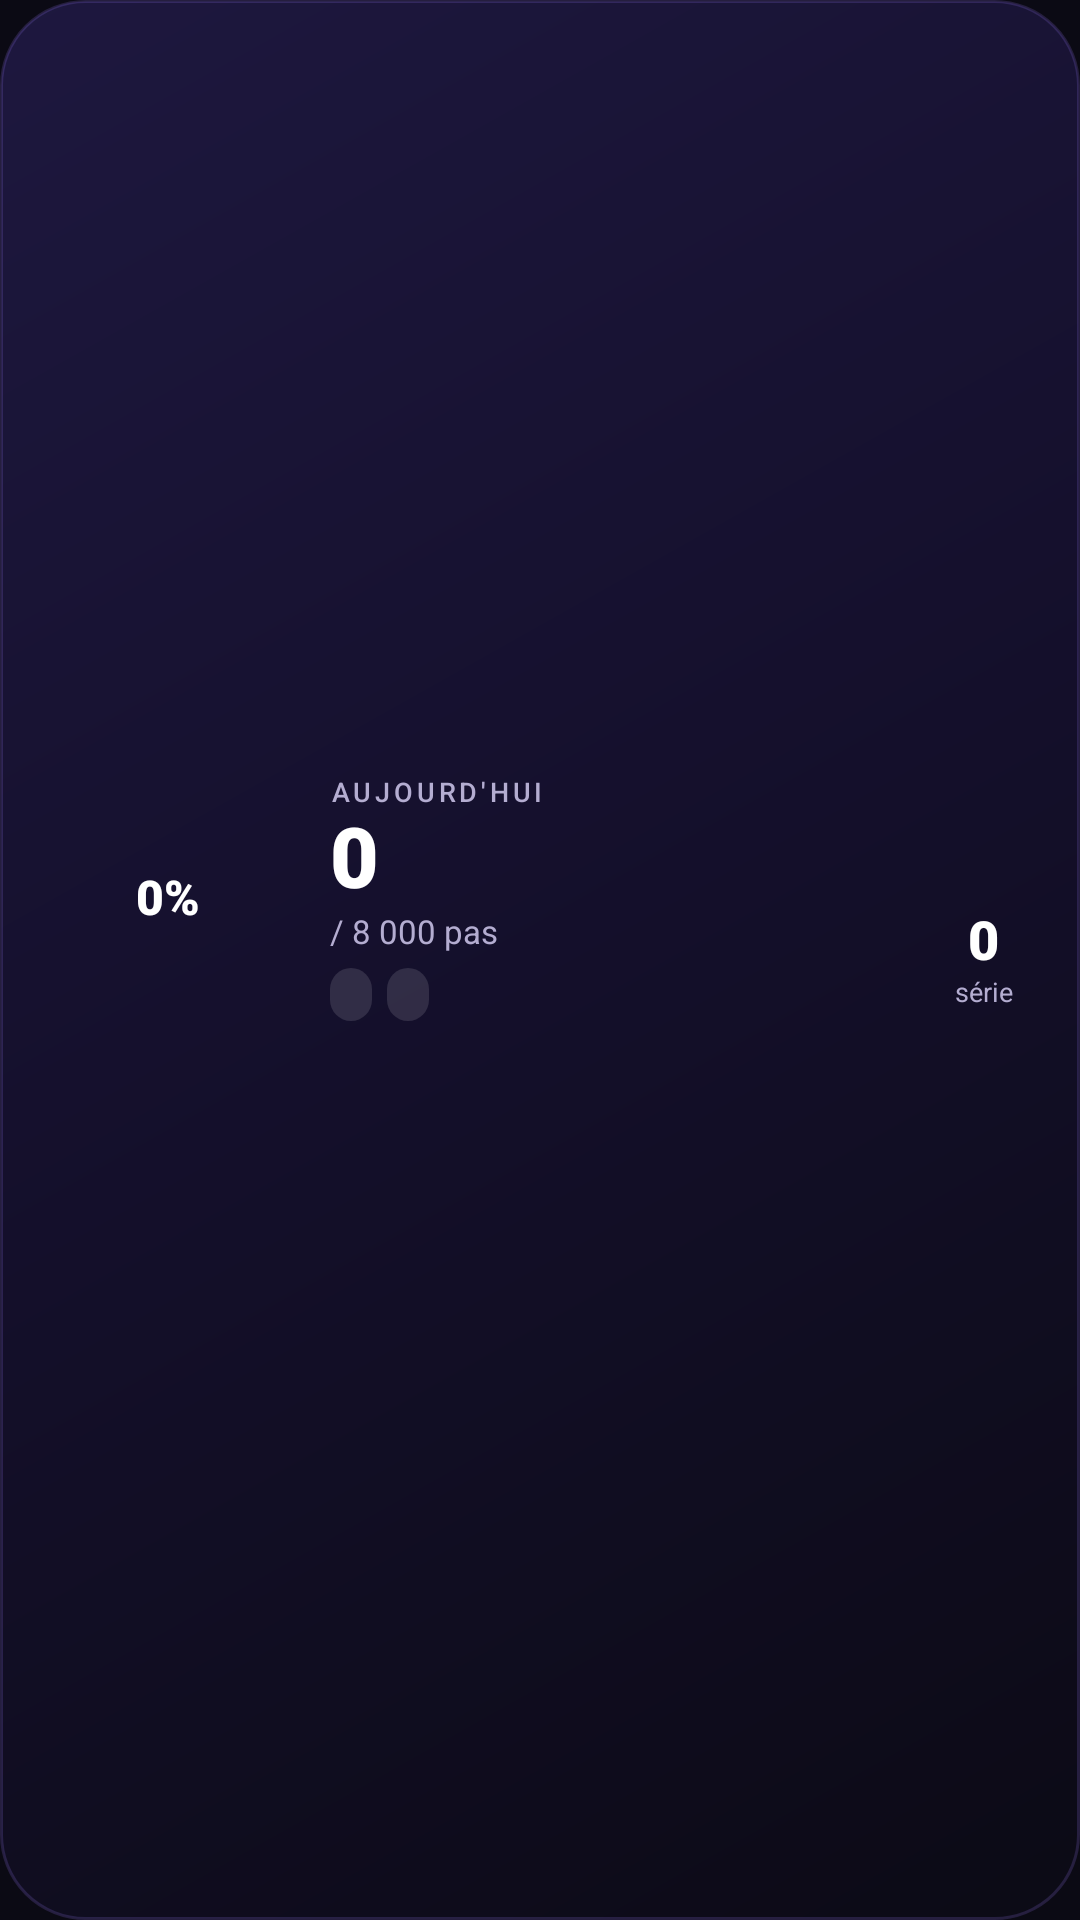

Reconstruct the res/layout file that produces this screen, plus the resources it refers to.
<!-- AndroidManifest.xml: application theme Theme.StepStreak -->
<!-- res/layout/widget_step.xml -->
<?xml version="1.0" encoding="utf-8"?>
<FrameLayout xmlns:android="http://schemas.android.com/apk/res/android"
    android:id="@+id/wRoot"
    android:layout_width="match_parent"
    android:layout_height="match_parent"
    android:background="@drawable/bg_widget"
    android:padding="14dp">

    <LinearLayout
        android:layout_width="match_parent"
        android:layout_height="match_parent"
        android:orientation="vertical">

        <LinearLayout
            android:layout_width="match_parent"
            android:layout_height="0dp"
            android:layout_weight="1"
            android:gravity="center_vertical"
            android:orientation="horizontal">

            <FrameLayout
                android:layout_width="84dp"
                android:layout_height="84dp">

                <ImageView
                    android:id="@+id/wRing"
                    android:layout_width="match_parent"
                    android:layout_height="match_parent"
                    android:contentDescription="@null" />

                <TextView
                    android:id="@+id/wPercent"
                    android:layout_width="wrap_content"
                    android:layout_height="wrap_content"
                    android:layout_gravity="center"
                    android:fontFamily="sans-serif-black"
                    android:text="0%"
                    android:textColor="#FFFFFF"
                    android:textSize="16sp" />
            </FrameLayout>

            <LinearLayout
                android:layout_width="0dp"
                android:layout_height="wrap_content"
                android:layout_marginStart="12dp"
                android:layout_weight="1"
                android:orientation="vertical">

                <TextView
                    android:layout_width="wrap_content"
                    android:layout_height="wrap_content"
                    android:fontFamily="sans-serif-medium"
                    android:letterSpacing="0.14"
                    android:text="AUJOURD'HUI"
                    android:textColor="#B4ADD1"
                    android:textSize="9sp" />

                <TextView
                    android:id="@+id/wSteps"
                    android:layout_width="wrap_content"
                    android:layout_height="wrap_content"
                    android:fontFamily="sans-serif-black"
                    android:includeFontPadding="false"
                    android:maxLines="1"
                    android:text="0"
                    android:textColor="#FFFFFF"
                    android:textSize="28sp" />

                <TextView
                    android:id="@+id/wGoal"
                    android:layout_width="wrap_content"
                    android:layout_height="wrap_content"
                    android:text="/ 8 000 pas"
                    android:textColor="#B4ADD1"
                    android:textSize="11sp" />

                <LinearLayout
                    android:layout_width="wrap_content"
                    android:layout_height="wrap_content"
                    android:layout_marginTop="5dp"
                    android:orientation="horizontal">

                    <TextView
                        android:id="@+id/wKm"
                        android:layout_width="wrap_content"
                        android:layout_height="wrap_content"
                        android:layout_marginEnd="5dp"
                        android:background="@drawable/bg_widget_chip"
                        android:paddingStart="7dp"
                        android:paddingTop="2dp"
                        android:paddingEnd="7dp"
                        android:paddingBottom="2dp"
                        android:textColor="#FFFFFF"
                        android:textSize="10sp" />

                    <TextView
                        android:id="@+id/wKcal"
                        android:layout_width="wrap_content"
                        android:layout_height="wrap_content"
                        android:background="@drawable/bg_widget_chip"
                        android:paddingStart="7dp"
                        android:paddingTop="2dp"
                        android:paddingEnd="7dp"
                        android:paddingBottom="2dp"
                        android:textColor="#FFFFFF"
                        android:textSize="10sp" />
                </LinearLayout>
            </LinearLayout>

            <LinearLayout
                android:layout_width="wrap_content"
                android:layout_height="wrap_content"
                android:gravity="center_horizontal"
                android:orientation="vertical">

                <ImageView
                    android:id="@+id/wFlame"
                    android:layout_width="36dp"
                    android:layout_height="42dp"
                    android:contentDescription="@null" />

                <TextView
                    android:id="@+id/wStreak"
                    android:layout_width="wrap_content"
                    android:layout_height="wrap_content"
                    android:fontFamily="sans-serif-black"
                    android:includeFontPadding="false"
                    android:text="0"
                    android:textColor="#FFFFFF"
                    android:textSize="18sp" />

                <TextView
                    android:layout_width="wrap_content"
                    android:layout_height="wrap_content"
                    android:text="série"
                    android:textColor="#B4ADD1"
                    android:textSize="9sp" />
            </LinearLayout>
        </LinearLayout>

        <ImageView
            android:id="@+id/wWeek"
            android:layout_width="match_parent"
            android:layout_height="34dp"
            android:layout_marginTop="8dp"
            android:contentDescription="@null"
            android:scaleType="fitXY" />
    </LinearLayout>
</FrameLayout>
<!-- resources referenced by this layout -->
<resources>
  <!-- drawable bg_widget (drawable) -->
  <?xml version="1.0" encoding="utf-8"?>
  <shape xmlns:android="http://schemas.android.com/apk/res/android">
      <gradient android:angle="315" android:startColor="#F21E1840" android:centerColor="#F2140F2B" android:endColor="#F20B0A14"/>
      <corners android:radius="28dp"/>
      <stroke android:width="1dp" android:color="#2E9B7CFF"/>
  </shape>
  <!-- drawable bg_widget_chip (drawable) -->
  <?xml version="1.0" encoding="utf-8"?>
  <shape xmlns:android="http://schemas.android.com/apk/res/android">
      <solid android:color="#1FFFFFFF"/>
      <corners android:radius="100dp"/>
  </shape>
  <style name="Theme.StepStreak" parent="Theme.MaterialComponents.NoActionBar">
          <item name="colorPrimary">@color/primary</item>
          <item name="colorPrimaryVariant">@color/primary_dark</item>
          <item name="colorSecondary">@color/pink</item>
          <item name="colorOnPrimary">@color/text_primary</item>
          <item name="colorSurface">@color/surface</item>
          <item name="android:windowBackground">@color/bg</item>
          <item name="android:statusBarColor">@android:color/transparent</item>
          <item name="android:navigationBarColor">@android:color/transparent</item>
          <item name="android:windowLightStatusBar">false</item>
      </style>
  <color name="primary">#7C5CFF</color>
  <color name="primary_dark">#4B32C9</color>
  <color name="pink">#FF4FA3</color>
  <color name="text_primary">#FFFFFF</color>
  <color name="surface">#17142A</color>
  <color name="bg">#0B0A14</color>
</resources>
